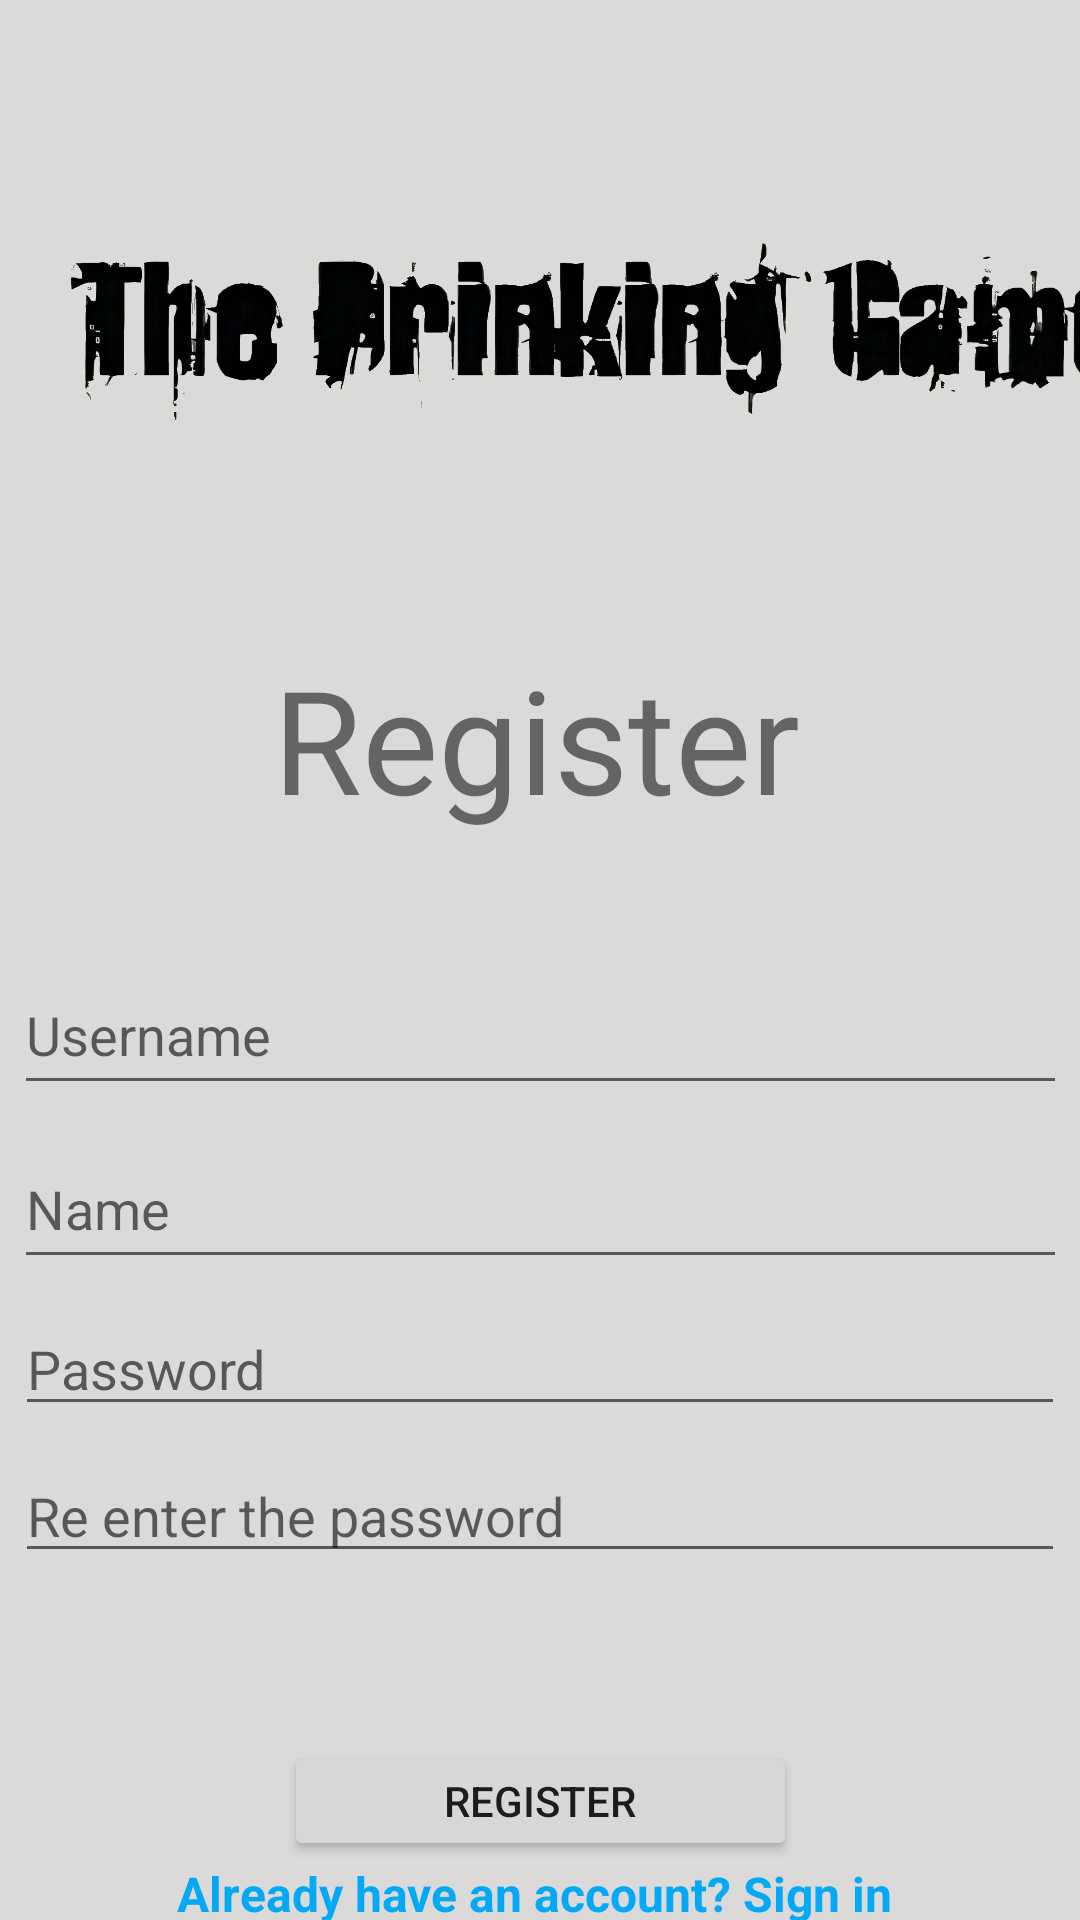

The Android layout XML behind this screen, and the referenced resources:
<!-- AndroidManifest.xml: application theme Theme.MyDrinkingGame -->
<!-- res/layout/activity_register.xml -->
<?xml version="1.0" encoding="utf-8"?>
<androidx.constraintlayout.widget.ConstraintLayout xmlns:android="http://schemas.android.com/apk/res/android"
    xmlns:app="http://schemas.android.com/apk/res-auto"
    xmlns:tools="http://schemas.android.com/tools"
    android:layout_width="match_parent"
    android:layout_height="match_parent"
    android:background="#DCD9D9"
    tools:context=".RegisterActivity">

    <EditText
        android:id="@+id/editTextTextEmailAddress2"
        android:layout_width="351dp"
        android:layout_height="50dp"
        android:layout_marginTop="40dp"
        android:ems="10"
        android:hint="Username"
        android:inputType="textEmailAddress"
        app:layout_constraintEnd_toEndOf="parent"
        app:layout_constraintHorizontal_bias="0.516"
        app:layout_constraintStart_toStartOf="parent"
        app:layout_constraintTop_toBottomOf="@+id/textView6" />

    <EditText
        android:id="@+id/editTextTextName"
        android:layout_width="351dp"
        android:layout_height="50dp"
        android:layout_marginTop="8dp"
        android:ems="10"
        android:hint="Name"
        app:layout_constraintEnd_toEndOf="parent"
        app:layout_constraintHorizontal_bias="0.516"
        app:layout_constraintStart_toStartOf="parent"
        app:layout_constraintTop_toBottomOf="@+id/editTextTextEmailAddress2" />

    <Button
        android:id="@+id/registerButton"
        android:layout_width="171dp"
        android:layout_height="40dp"
        android:layout_marginTop="56dp"
        android:text="Register"
        app:layout_constraintEnd_toEndOf="parent"
        app:layout_constraintStart_toStartOf="parent"
        app:layout_constraintTop_toBottomOf="@+id/editTextTextRePassword" />

    <EditText
        android:id="@+id/editTextTextPassword2"
        android:layout_width="350dp"
        android:layout_height="41dp"
        android:layout_marginTop="8dp"
        android:ems="10"
        android:hint="Password"
        android:inputType="textPassword"
        app:layout_constraintEnd_toEndOf="parent"
        app:layout_constraintHorizontal_bias="0.491"
        app:layout_constraintStart_toStartOf="parent"
        app:layout_constraintTop_toBottomOf="@+id/editTextTextName" />

    <EditText
        android:id="@+id/editTextTextRePassword"
        android:layout_width="350dp"
        android:layout_height="41dp"
        android:layout_marginTop="8dp"
        android:ems="10"
        android:hint="Re enter the password"
        android:inputType="textPassword"
        app:layout_constraintEnd_toEndOf="parent"
        app:layout_constraintHorizontal_bias="0.508"
        app:layout_constraintStart_toStartOf="parent"
        app:layout_constraintTop_toBottomOf="@+id/editTextTextPassword2" />

    <TextView
        android:id="@+id/textView6"
        android:layout_width="wrap_content"
        android:layout_height="wrap_content"
        android:text="Register"
        android:textSize="48sp"
        app:layout_constraintEnd_toEndOf="parent"
        app:layout_constraintHorizontal_bias="0.493"
        app:layout_constraintStart_toStartOf="parent"
        app:layout_constraintTop_toBottomOf="@+id/imageView3" />

    <ImageView
        android:id="@+id/imageView3"
        android:layout_width="409dp"
        android:layout_height="214dp"
        app:layout_constraintEnd_toEndOf="parent"
        app:layout_constraintHorizontal_bias="0.0"
        app:layout_constraintStart_toStartOf="parent"
        app:layout_constraintTop_toTopOf="parent"
        app:srcCompat="@drawable/logo" />

    <TextView
        android:id="@+id/loginTextView"
        android:layout_width="wrap_content"
        android:layout_height="wrap_content"
        android:text="Already have an account? Sign in"
        android:textColor="#03A9F4"
        android:textSize="16sp"
        android:textStyle="bold"
        app:layout_constraintBottom_toBottomOf="parent"
        app:layout_constraintEnd_toEndOf="parent"
        app:layout_constraintHorizontal_bias="0.486"
        app:layout_constraintStart_toStartOf="parent"
        app:layout_constraintTop_toBottomOf="@+id/registerButton"
        app:layout_constraintVertical_bias="0.123" />

</androidx.constraintlayout.widget.ConstraintLayout>
<!-- resources referenced by this layout -->
<resources>
  <!-- drawable logo: png bitmap (drawable, 339302 bytes) -->
  <style name="Theme.MyDrinkingGame" parent="Theme.MaterialComponents.DayNight.DarkActionBar">
          
          <item name="colorPrimary">@color/purple_500</item>
          <item name="colorPrimaryVariant">@color/purple_700</item>
          <item name="colorOnPrimary">@color/white</item>
          
          <item name="colorSecondary">@color/teal_200</item>
          <item name="colorSecondaryVariant">@color/teal_700</item>
          <item name="colorOnSecondary">@color/black</item>
          
          <item name="android:statusBarColor" tools:targetApi="l">?attr/colorPrimaryVariant</item>
          
      </style>
  <!-- not gathered from this repository: default colours our renderer supplied (Android Studio template values) -->
  <color name="purple_500">#FF6200EE</color>
  <color name="purple_700">#FF3700B3</color>
  <color name="teal_200">#FF03DAC5</color>
  <color name="teal_700">#FF018786</color>
  <color name="black">#FF000000</color>
  <color name="white">#FFFFFFFF</color>
</resources>
